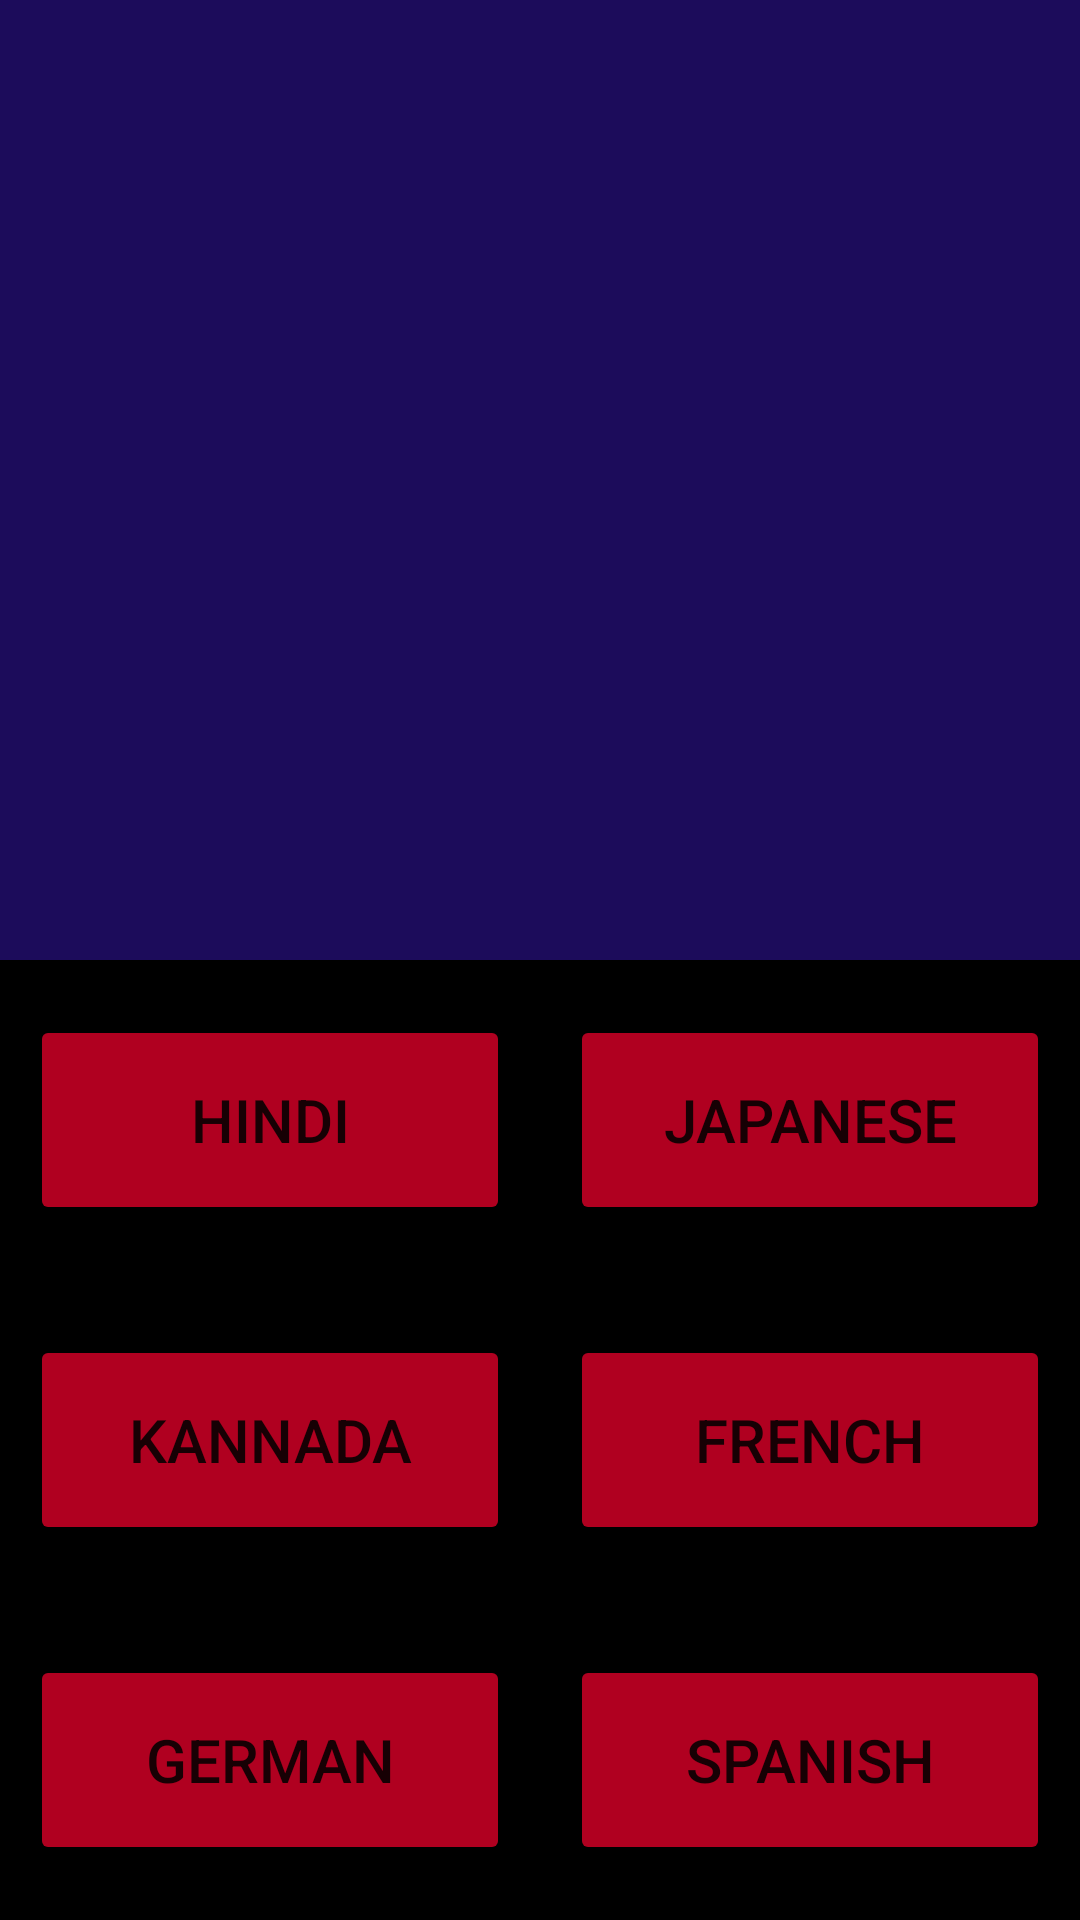

Produce the Android XML layout that renders to this screen, including the resource entries it uses.
<!-- AndroidManifest.xml: application theme Theme.Language_detection_01 -->
<!-- res/layout/activity_translation.xml -->
<?xml version="1.0" encoding="utf-8"?>
<LinearLayout xmlns:android="http://schemas.android.com/apk/res/android"
    android:orientation="vertical"
    android:layout_width="match_parent"
    android:background="#000000"
    android:layout_height="match_parent">

    <LinearLayout
        android:layout_width="match_parent"
        android:layout_height="0dp"
        android:orientation="vertical"
        android:layout_weight="1"
        android:gravity="center">

    <ImageView
        android:id="@+id/tr_img"
        android:layout_width="match_parent"
        android:layout_height="match_parent"
        android:src="#1C0C5B"
        />
    </LinearLayout>

    <LinearLayout
        android:orientation="vertical"
        android:layout_width="match_parent"
        android:layout_height="0dp"
        android:layout_weight="1">

        <LinearLayout
            android:orientation="horizontal"
            android:layout_width="match_parent"
            android:layout_height="0dp"
            android:layout_weight="1"
            android:gravity="center">

            <Button
                android:id="@+id/tr_hindi"
                android:text="Hindi"
                android:layout_width="0dp"
                android:layout_height="70dp"
                android:textSize="20dp"
                android:backgroundTint="#B00020"
                android:layout_weight="1"
                android:layout_margin="10dp"
                android:gravity="center"/>

            <Button
                android:id="@+id/tr_jap"
                android:layout_width="0dp"
                android:layout_height="70dp"
                android:layout_margin="10dp"
                android:textSize="20dp"
                android:backgroundTint="#B00020"
                android:layout_weight="1"
                android:gravity="center"
                android:text="JAPANESE" />
        </LinearLayout>

        <LinearLayout
            android:orientation="horizontal"
            android:layout_width="match_parent"
            android:layout_height="0dp"
            android:layout_weight="1"

            android:gravity="center">

            <Button
                android:id="@+id/tr_kann"
                android:text="KANNADA"
                android:layout_width="0dp"
                android:layout_height="70dp"
                android:layout_margin="10dp"
                android:textSize="20dp"
                android:backgroundTint="#B00020"
                android:layout_weight="1"
                android:gravity="center"/>

            <Button
                android:id="@+id/tr_french"
                android:text="FRENCH"
                android:layout_width="0dp"
                android:layout_height="70dp"
                android:layout_margin="10dp"
                android:textSize="20dp"
                android:backgroundTint="#B00020"
                android:layout_weight="1"
                android:gravity="center"/>
        </LinearLayout>

        <LinearLayout
            android:orientation="horizontal"
            android:layout_width="match_parent"
            android:layout_height="0dp"
            android:layout_weight="1"
            android:gravity="center">

            <Button
                android:id="@+id/tr_german"
                android:text="GERMAN"
                android:layout_width="0dp"
                android:layout_height="70dp"
                android:layout_margin="10dp"
                android:textSize="20dp"
                android:backgroundTint="#B00020"
                android:layout_weight="1"
                android:gravity="center"/>
            <Button
                android:id="@+id/tr_spanish"
                android:text="SPANISH"
                android:layout_width="0dp"
                android:layout_height="70dp"
                android:layout_margin="10dp"
                android:textSize="20dp"
                android:backgroundTint="#B00020"
                android:layout_weight="1"
                android:gravity="center"/>

        </LinearLayout>


    </LinearLayout>
</LinearLayout>
<!-- resources referenced by this layout -->
<resources>
  <style name="Theme.Language_detection_01" parent="Theme.MaterialComponents.DayNight.DarkActionBar">
          
          <item name="colorPrimary">@color/purple_500</item>
          <item name="colorPrimaryVariant">@color/purple_700</item>
          <item name="colorOnPrimary">@color/white</item>
          
          <item name="colorSecondary">@color/teal_200</item>
          <item name="colorSecondaryVariant">@color/teal_700</item>
          <item name="colorOnSecondary">@color/black</item>
          
          <item name="android:statusBarColor" tools:targetApi="l">?attr/colorPrimaryVariant</item>
          
      </style>
  <!-- not gathered from this repository: default colours our renderer supplied (Android Studio template values) -->
  <color name="purple_500">#FF6200EE</color>
  <color name="purple_700">#FF3700B3</color>
  <color name="teal_200">#FF03DAC5</color>
  <color name="teal_700">#FF018786</color>
  <color name="black">#FF000000</color>
  <color name="white">#FFFFFFFF</color>
</resources>
